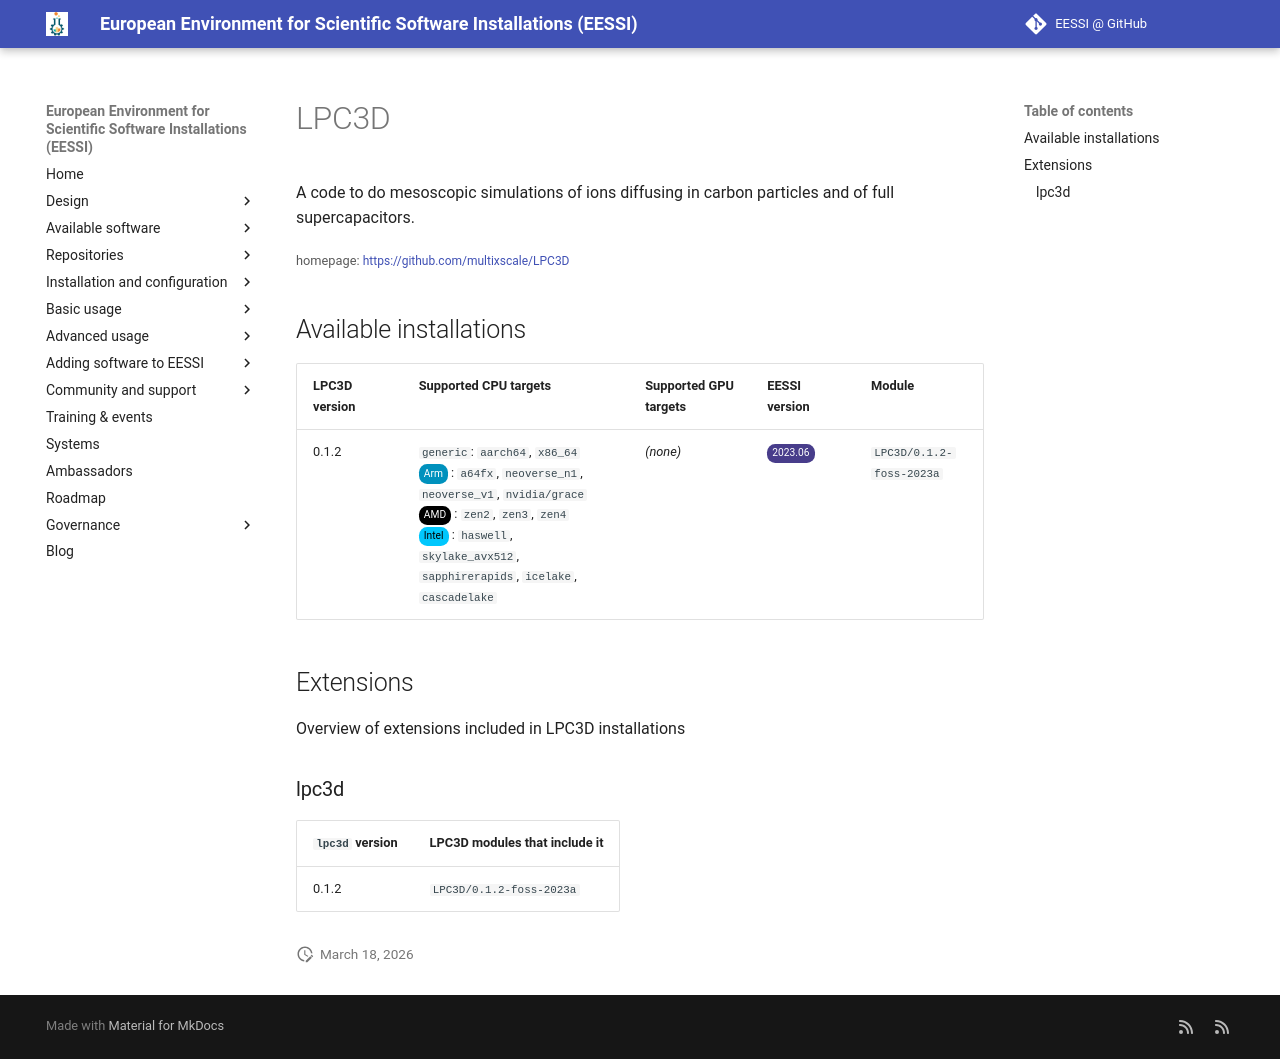

repository: EESSI/docs · page: available_software/detail/LPC3D/index.html · generator: mkdocs

---
json_ld:
  '@context': https://schema.org
  '@type': SoftwareApplication
  applicationCategory: DeveloperApplication
  description: "\nA code to do mesoscopic simulations of ions diffusing in carbon\
    \ particles and\n of full supercapacitors.\n"
  license: Not confirmed
  name: LPC3D
  offers:
    '@type': Offer
    price: 0
  operatingSystem: LINUX
  review:
    '@type': Review
    author:
      '@type': Organization
      name: EESSI
    reviewBody: Application has been successfully made available on all architectures
      supported by EESSI
    reviewRating:
      '@type': Rating
      ratingValue: 5
  softwareRequirements: See https://www.eessi.io/docs/ for how to make EESSI available
    on your system
  softwareVersion: '[''0.1.2'']'
  url: https://github.com/multixscale/LPC3D
---
# LPC3D



A code to do mesoscopic simulations of ions diffusing in carbon particles and
 of full supercapacitors.


<small>homepage: </small><span class="software-link">[https://github.com/multixscale/LPC3D](https://github.com/multixscale/LPC3D)</span>

## Available installations


|LPC3D version|Supported CPU targets|Supported GPU targets|EESSI version|Module|
| --- | --- | --- | --- | --- |
|0.1.2|`generic`: `aarch64`, `x86_64`<br/><span class="software-cpu-arm">Arm</span>: `a64fx`, `neoverse_n1`, `neoverse_v1`, `nvidia/grace`<br/><span class="software-cpu-amd">AMD</span>: `zen2`, `zen3`, `zen4`<br/><span class="software-cpu-intel">Intel</span>: `haswell`, `skylake_avx512`, `sapphirerapids`, `icelake`, `cascadelake`<br/>|*(none)*|<span class="software-eessi-version-202306">2023.06</span>|`LPC3D/0.1.2-foss-2023a`|

## Extensions

Overview of extensions included in LPC3D installations


### lpc3d


|`lpc3d` version|LPC3D modules that include it|
| --- | --- |
|0.1.2|`LPC3D/0.1.2-foss-2023a`|
